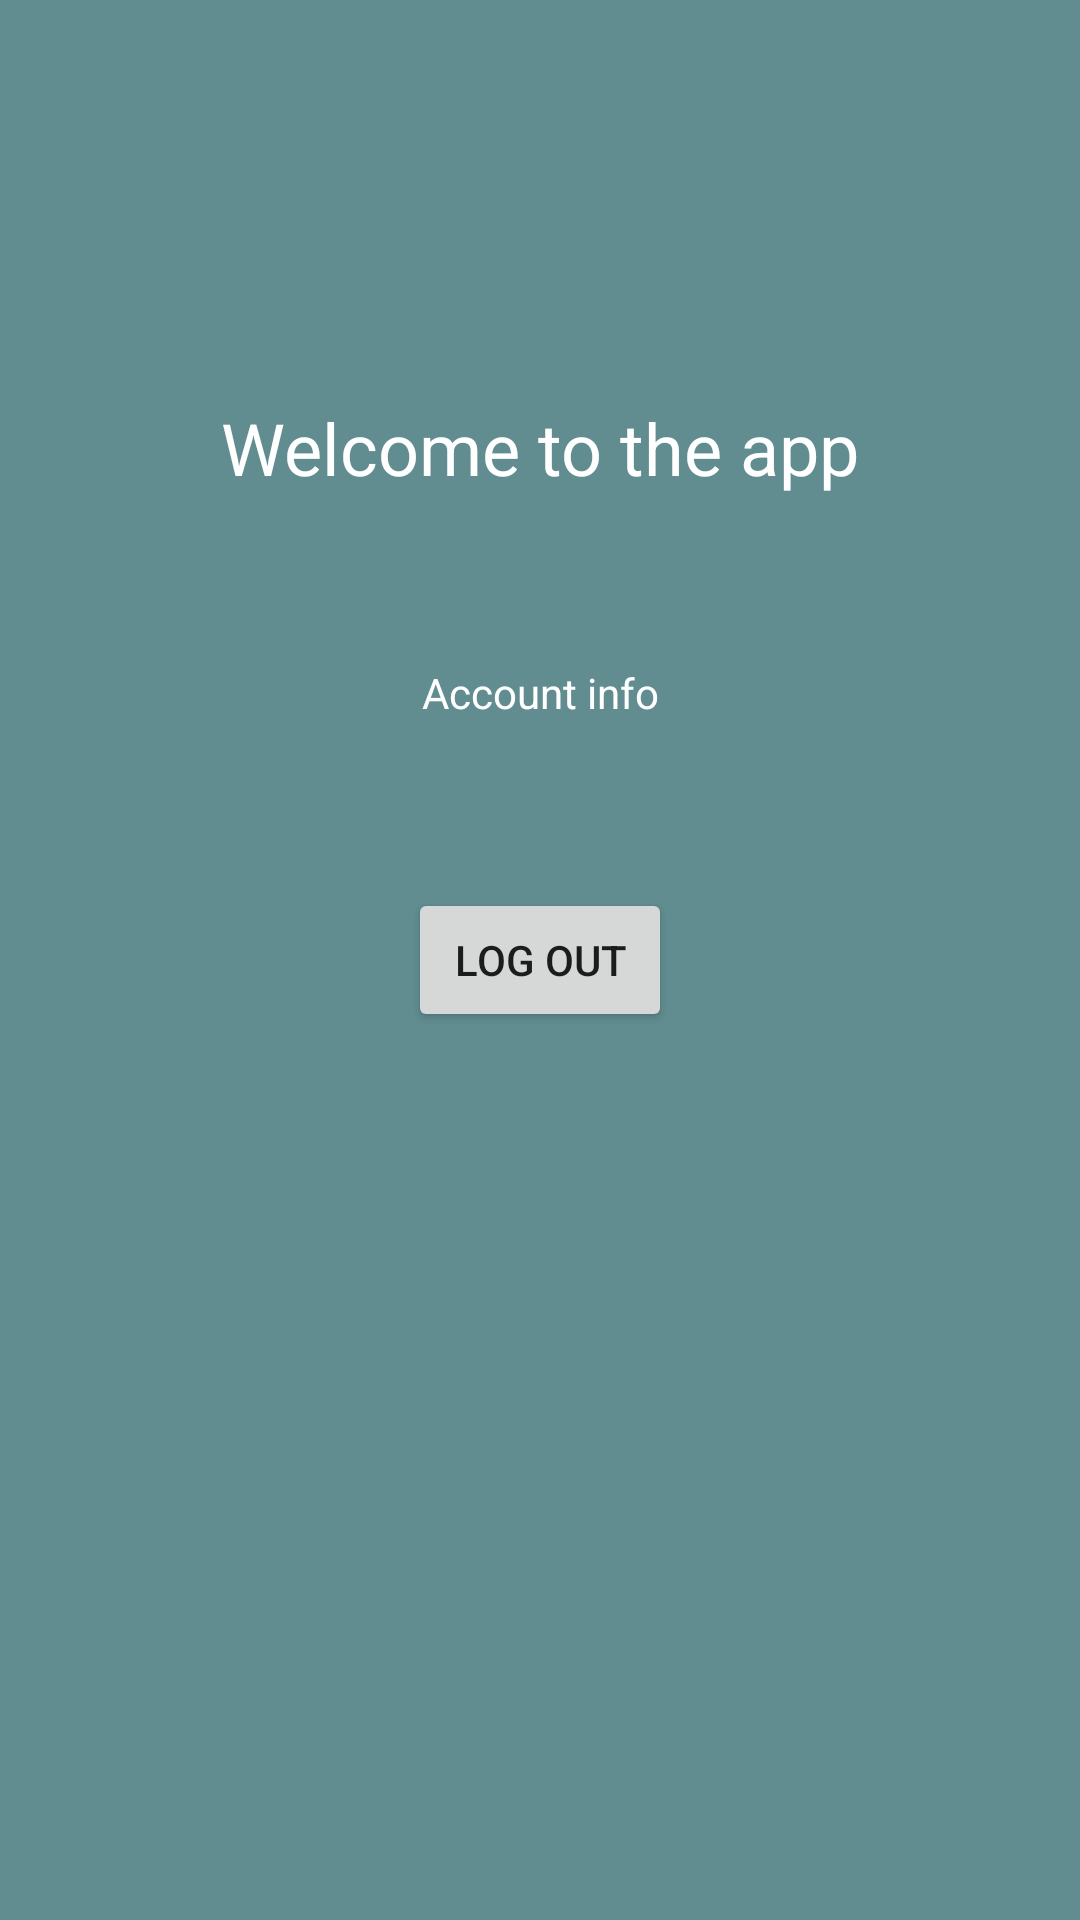

Here is an Android app screen rendered from its layout file. Give the layout XML and the strings, colors and styles it references.
<!-- AndroidManifest.xml: application theme Theme.Byblos -->
<!-- res/layout/activity_main.xml -->
<?xml version="1.0" encoding="utf-8"?>
<androidx.constraintlayout.widget.ConstraintLayout xmlns:android="http://schemas.android.com/apk/res/android"
    xmlns:app="http://schemas.android.com/apk/res-auto"
    xmlns:tools="http://schemas.android.com/tools"
    android:layout_width="match_parent"
    android:layout_height="match_parent"
    android:background="#618D91"
    tools:context=".MainActivity">

    <TextView
        android:id="@+id/textView"
        android:layout_width="wrap_content"
        android:layout_height="wrap_content"
        android:text="Welcome to the app"
        android:textColor="#FFFFFF"
        android:textSize="24sp"
        app:layout_constraintBottom_toBottomOf="parent"
        app:layout_constraintLeft_toLeftOf="parent"
        app:layout_constraintRight_toRightOf="parent"
        app:layout_constraintTop_toTopOf="parent"
        app:layout_constraintVertical_bias="0.219" />

    <Button
        android:id="@+id/logout"
        android:layout_width="wrap_content"
        android:layout_height="wrap_content"
        android:onClick="logout"
        android:text="Log Out"
        app:layout_constraintBottom_toBottomOf="parent"
        app:layout_constraintEnd_toEndOf="parent"
        app:layout_constraintStart_toStartOf="parent"
        app:layout_constraintTop_toTopOf="parent" />

    <TextView
        android:id="@+id/logininfo"
        android:layout_width="wrap_content"
        android:layout_height="wrap_content"
        android:text="Account info"
        android:textColor="#FFFFFF"
        app:layout_constraintBottom_toTopOf="@+id/logout"
        app:layout_constraintEnd_toEndOf="parent"
        app:layout_constraintStart_toStartOf="parent"
        app:layout_constraintTop_toBottomOf="@+id/textView" />

    <Button
        android:id="@+id/manageAccounts"
        android:layout_width="wrap_content"
        android:layout_height="wrap_content"
        android:onClick="manageAccountsScreen"
        android:text="Manage Accounts"
        android:visibility="invisible"
        app:layout_constraintBottom_toBottomOf="parent"
        app:layout_constraintEnd_toEndOf="parent"
        app:layout_constraintStart_toStartOf="parent"
        app:layout_constraintTop_toBottomOf="@+id/logout" />

    <Button
        android:id="@+id/manageServicesBtn"
        android:layout_width="wrap_content"
        android:layout_height="wrap_content"
        android:onClick="manageServicesScreen"
        android:text="@string/manageServicesBtn"
        android:visibility="invisible"
        app:layout_constraintBottom_toTopOf="@+id/manageAccounts"
        app:layout_constraintEnd_toEndOf="parent"
        app:layout_constraintStart_toStartOf="parent"
        app:layout_constraintTop_toBottomOf="@+id/logout" />

    <Button
        android:id="@+id/employeeManageServiceBtn"
        android:layout_width="wrap_content"
        android:layout_height="wrap_content"
        android:onClick="employeeManageServicesScreen"
        android:text="Manage Services"
        android:visibility="invisible"
        app:layout_constraintBottom_toBottomOf="parent"
        app:layout_constraintEnd_toStartOf="@+id/employeeBranchProfileBtn"
        app:layout_constraintHorizontal_bias="0.0"
        app:layout_constraintStart_toStartOf="parent"
        app:layout_constraintTop_toBottomOf="@+id/manageAccounts" />

    <Button
        android:id="@+id/employeeBranchProfileBtn"
        android:layout_width="wrap_content"
        android:layout_height="wrap_content"
        android:onClick="branchProfileScreen"
        android:text="Branch Profile"
        android:visibility="invisible"
        app:layout_constraintBottom_toBottomOf="parent"
        app:layout_constraintEnd_toEndOf="parent"
        app:layout_constraintStart_toEndOf="@+id/employeeManageServiceBtn"
        app:layout_constraintTop_toBottomOf="@+id/manageAccounts" />

    <Button
        android:id="@+id/serviceRequestsScreen"
        android:layout_width="wrap_content"
        android:layout_height="wrap_content"
        android:onClick="serviceRequestsScreen"
        android:text="Service Requests"
        android:visibility="invisible"
        app:layout_constraintBottom_toBottomOf="@+id/manageAccounts"
        app:layout_constraintEnd_toEndOf="parent"
        app:layout_constraintStart_toStartOf="parent"
        app:layout_constraintTop_toBottomOf="@+id/logout" />

    <Button
        android:id="@+id/submitForm"
        android:layout_width="wrap_content"
        android:layout_height="wrap_content"
        android:onClick="findBranchScreen"
        android:text="Submit Form"
        android:visibility="invisible"
        app:layout_constraintBottom_toBottomOf="parent"
        app:layout_constraintEnd_toEndOf="parent"
        app:layout_constraintStart_toStartOf="parent"
        app:layout_constraintTop_toBottomOf="@+id/logout" />

</androidx.constraintlayout.widget.ConstraintLayout>
<!-- resources referenced by this layout -->
<resources>
  <string name="manageServicesBtn">Manage Services</string>
  <style name="Theme.Byblos" parent="Theme.MaterialComponents.DayNight.DarkActionBar">
          
          <item name="colorPrimary">@color/purple_500</item>
          <item name="colorPrimaryVariant">@color/purple_700</item>
          <item name="colorOnPrimary">@color/white</item>
          
          <item name="colorSecondary">@color/teal_200</item>
          <item name="colorSecondaryVariant">@color/teal_700</item>
          <item name="colorOnSecondary">@color/black</item>
          
          <item name="android:statusBarColor" tools:targetApi="l">?attr/colorPrimaryVariant</item>
          
      </style>
  <!-- not gathered from this repository: default colours our renderer supplied (Android Studio template values) -->
  <color name="purple_500">#FF6200EE</color>
  <color name="purple_700">#FF3700B3</color>
  <color name="teal_200">#FF03DAC5</color>
  <color name="teal_700">#FF018786</color>
  <color name="black">#FF000000</color>
  <color name="white">#FFFFFFFF</color>
</resources>
